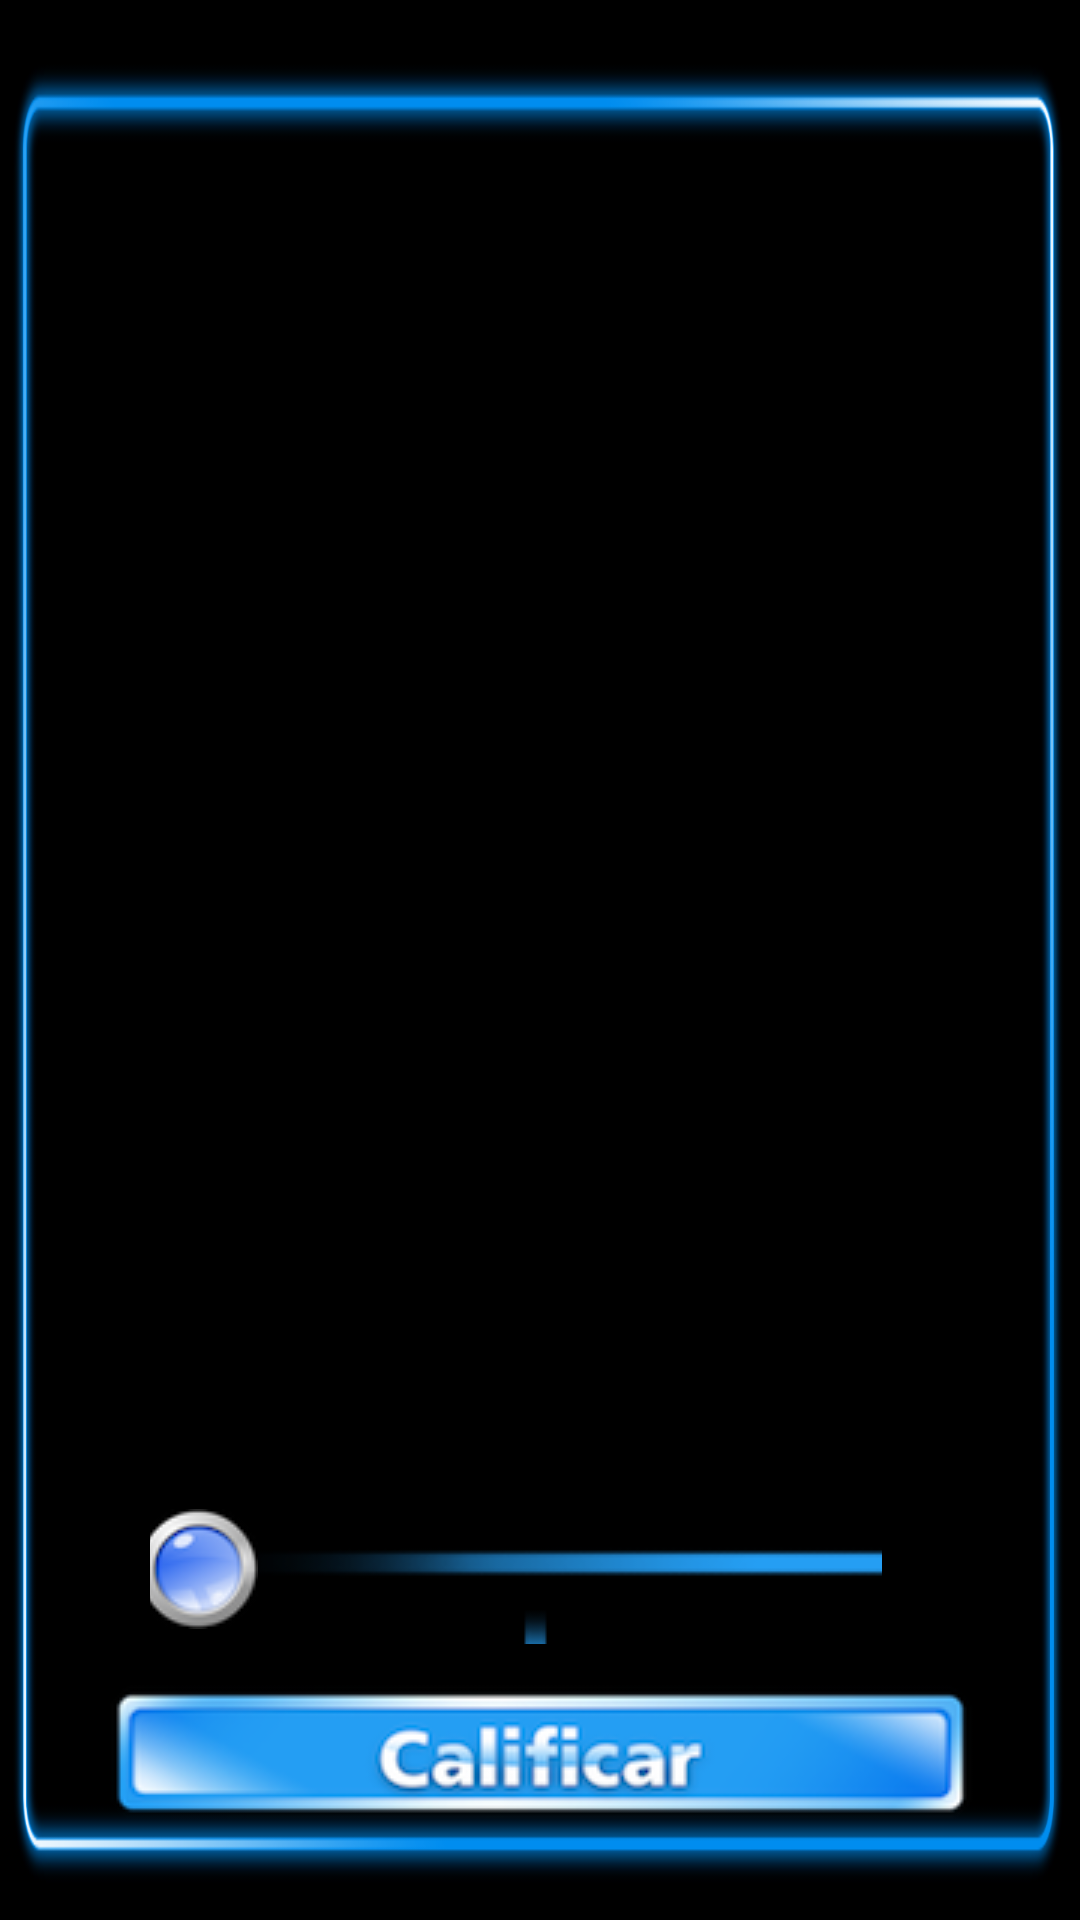

Layout XML and referenced resources for this Android screen:
<!-- AndroidManifest.xml: application theme AppTheme -->
<!-- res/layout/activity_main2.xml -->
<?xml version="1.0" encoding="utf-8"?>
<FrameLayout xmlns:android="http://schemas.android.com/apk/res/android"
    android:layout_width="match_parent"
    android:layout_height="match_parent"
    xmlns:tools="http://schemas.android.com/tools"
    android:background="@drawable/fondo1">
    <LinearLayout
        android:layout_width="match_parent"
        android:layout_height="wrap_content"
        android:orientation="vertical"
        tools:layout_editor_absoluteY="8dp"
        tools:layout_editor_absoluteX="8dp"
        android:layout_marginRight="20dp"
        android:layout_marginLeft="2dp"
        >


        <TextView
            android:id="@+id/seekBarInfoTextView"
            android:layout_width="match_parent"
            android:layout_height="wrap_content"
            android:gravity="center"
            android:layout_marginTop="20dp"
            android:textSize="150dp"
            android:textStyle="bold"
            android:textColor="@color/colorWhite" />





    </LinearLayout>


        <LinearLayout

            android:orientation="vertical"
            android:layout_width="match_parent"
            android:layout_height="wrap_content"
            android:layout_gravity="bottom"
            android:layout_marginBottom="20dp"
            android:layout_marginLeft="30dp"
            android:layout_marginRight="30dp">

            <SeekBar
                android:id="@+id/seekBar"
                android:layout_width="match_parent"
                android:layout_height="50dp"
                android:layout_marginTop="20dp"
                android:thumb="@drawable/seek_bar_thumb_selector"
                android:progressDrawable="@drawable/linea_fondo"
                android:layout_marginLeft="20dp"
                android:layout_marginRight="20dp"/>



            <RelativeLayout
                android:layout_width="wrap_content"
                android:layout_height="wrap_content"
                android:layout_gravity="center">

                <ImageButton
                    android:background="@drawable/boton_calificar"
                    android:id="@+id/seekBarControledImage"
                    android:layout_width="wrap_content"
                    android:layout_height="wrap_content"
                    android:onClick="InicioConteo"
                    android:layout_marginTop="10dp"
                    android:layout_marginBottom="10dp"/>

                <ImageButton
                    android:id="@+id/btn_vacio"
                    android:background="@drawable/boton_vacio"
                    android:layout_width="wrap_content"
                    android:layout_height="wrap_content"
                    android:onClick="ParaConteo"
                    android:layout_marginTop="10dp"
                    android:layout_marginBottom="10dp"
                    android:visibility="gone"/>


            </RelativeLayout>


        </LinearLayout>



</FrameLayout>
<!-- resources referenced by this layout -->
<resources>
  <color name="colorWhite">#FFFFFF</color>
  <!-- drawable boton_calificar: png bitmap (drawable, 20678 bytes) -->
  <!-- drawable boton_vacio: png bitmap (drawable, 40374 bytes) -->
  <!-- drawable fondo1: png bitmap (drawable, 19277 bytes) -->
  <!-- drawable linea_fondo: png bitmap (drawable, 21570 bytes) -->
  <!-- drawable seek_bar_thumb_selector (drawable) -->
  <selector xmlns:android="http://schemas.android.com/apk/res/android">
  
      
      <item android:state_pressed="true"
          android:drawable="@drawable/esfe"/>
  
      
      <item android:state_pressed="false"
          android:drawable="@drawable/esfera2"/>
  
  </selector>
  <style name="AppTheme" parent="Theme.AppCompat.Light.DarkActionBar">
          
          <item name="colorPrimary">@color/colorPrimary</item>
          <item name="colorPrimaryDark">@color/colorPrimaryDark</item>
          <item name="colorAccent">@color/colorAccent</item>
      </style>
  <!-- drawable esfe: png bitmap (drawable, 4129 bytes) -->
  <!-- drawable esfera2: png bitmap (drawable, 4149 bytes) -->
  <color name="colorPrimary">#2962FF</color>
  <color name="colorPrimaryDark">#FF0000</color>
  <color name="colorAccent">#3784E8</color>
</resources>
